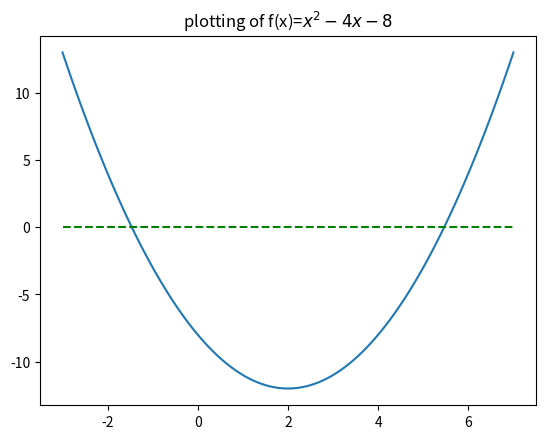

Here is the Python script that generated this plot:
#This code is to display the graph

import numpy as np
import matplotlib.pyplot as plt

def f(x,a,b,c):
    return a*x**2+b*x+c

xlist=np.linspace(-3,7,num=100)
ylist=f(xlist,1,-4,-8)

plt.figure(num=0,dpi=120)
plt.plot(xlist,ylist)
plt.plot(xlist,ylist**0-1,'--g')
plt.title("plotting of f(x)=$x^2-4x-8$")
plt.show()